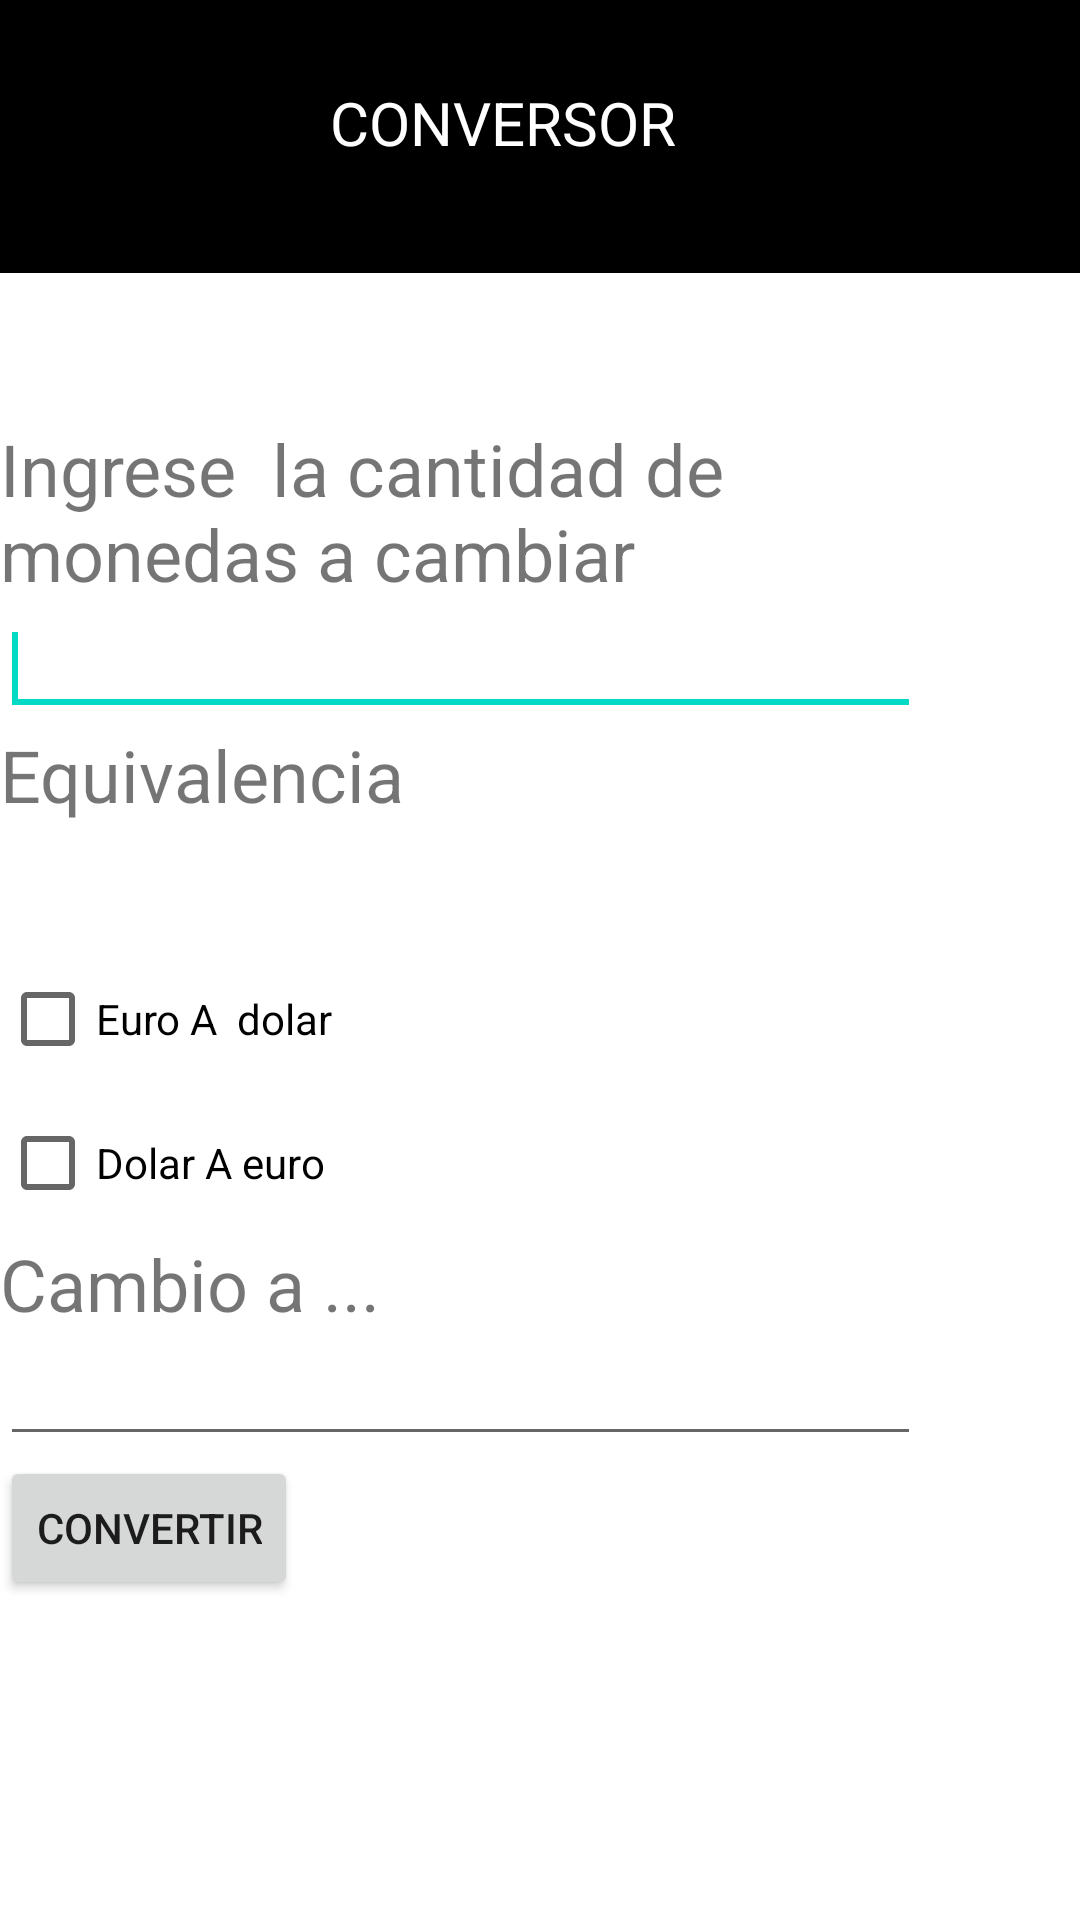

Here is an Android app screen rendered from its layout file. Give the layout XML and the strings, colors and styles it references.
<!-- AndroidManifest.xml: application theme Theme.Conversor11beta -->
<!-- res/layout/fragment_conversion_monedas.xml -->
<RelativeLayout xmlns:android="http://schemas.android.com/apk/res/android"
    xmlns:tools="http://schemas.android.com/tools"
    android:layout_width="match_parent"
    android:layout_height="match_parent" >

    <LinearLayout
        android:layout_width="324dp"
        android:layout_height="406dp"
        android:layout_alignParentLeft="true"
        android:layout_alignParentTop="true"
        android:layout_alignParentEnd="true"
        android:layout_marginLeft="34dp"
        android:layout_marginTop="140dp"
        android:layout_marginEnd="53dp"
        android:orientation="vertical">

        <TextView
            android:id="@+id/textView1"
            android:layout_width="wrap_content"
            android:layout_height="wrap_content"
            android:text="Ingrese  la cantidad de monedas a cambiar "
            android:textSize="24dip" />

        <EditText
            android:id="@+id/moneda"
            android:layout_width="match_parent"
            android:layout_height="wrap_content"
            android:inputType="number">

            <requestFocus />
        </EditText>

        <TextView
            android:id="@+id/textView2"
            android:layout_width="wrap_content"
            android:layout_height="wrap_content"
            android:text="Equivalencia "
            android:textSize="24dip" />

        <EditText
            android:id="@+id/equivalencia"
            android:layout_width="match_parent"
            android:layout_height="wrap_content"
            android:inputType="number"
            android:visibility="invisible" />

        <CheckBox
            android:id="@+id/euroAdolar"
            android:layout_width="match_parent"
            android:layout_height="wrap_content"
            android:text="Euro A  dolar" />

        <CheckBox
            android:id="@+id/dolarAeuro"
            android:layout_width="match_parent"
            android:layout_height="wrap_content"
            android:text="Dolar A euro" />

        <TextView
            android:id="@+id/textView3"
            android:layout_width="wrap_content"
            android:layout_height="wrap_content"
            android:text="Cambio a ..."
            android:textSize="24dip" />

        <EditText
            android:id="@+id/resultado"
            android:layout_width="match_parent"
            android:layout_height="wrap_content"
            android:inputType="number" />

        <Button
            android:id="@+id/btnconvertir"
            android:layout_width="wrap_content"
            android:layout_height="wrap_content"
            android:text="Convertir" />

    </LinearLayout>

    <TextView
        android:id="@+id/textView5"
        android:layout_width="match_parent"
        android:layout_height="91dp"
        android:layout_above="@+id/null"
        android:layout_marginBottom="49dp"
        android:background="@color/black" />

    <EditText
        android:id="@+id/editTextTextPersonName"
        android:layout_width="224dp"
        android:layout_height="79dp"
        android:layout_alignParentStart="true"
        android:layout_alignParentEnd="true"
        android:layout_marginStart="106dp"
        android:layout_marginEnd="81dp"
        android:ems="10"
        android:inputType="textPersonName"
        android:text="CONVERSOR "
        android:textColor="@color/design_default_color_background"
        android:textSize="20sp" />

</RelativeLayout>
<!-- resources referenced by this layout -->
<resources>
  <style name="Theme.Conversor11beta" parent="Theme.MaterialComponents.DayNight.DarkActionBar">
          
          <item name="colorPrimary">@color/purple_500</item>
          <item name="colorPrimaryVariant">@color/purple_700</item>
          <item name="colorOnPrimary">@color/white</item>
          
          <item name="colorSecondary">@color/teal_200</item>
          <item name="colorSecondaryVariant">@color/teal_700</item>
          <item name="colorOnSecondary">@color/black</item>
          
          <item name="android:statusBarColor" tools:targetApi="l">?attr/colorPrimaryVariant</item>
          
      </style>
  <!-- not gathered from this repository: default colours our renderer supplied (Android Studio template values) -->
  <color name="purple_500">#FF6200EE</color>
  <color name="purple_700">#FF3700B3</color>
  <color name="teal_200">#FF03DAC5</color>
  <color name="teal_700">#FF018786</color>
  <color name="black">#FF000000</color>
  <color name="white">#FFFFFFFF</color>
</resources>
